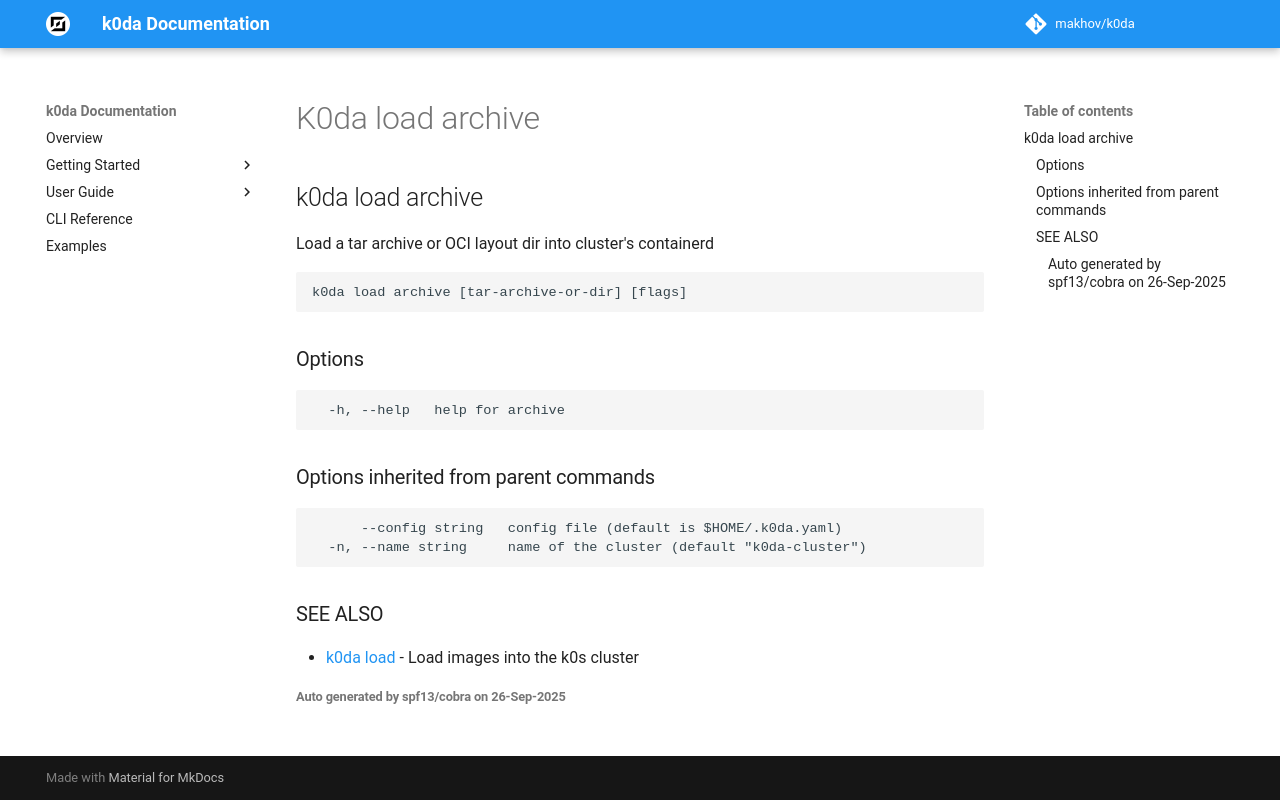

repository: makhov/k0da · page: cli/k0da_load_archive/index.html · generator: mkdocs

## k0da load archive

Load a tar archive or OCI layout dir into cluster's containerd

```
k0da load archive [tar-archive-or-dir] [flags]
```

### Options

```
  -h, --help   help for archive
```

### Options inherited from parent commands

```
      --config string   config file (default is $HOME/.k0da.yaml)
  -n, --name string     name of the cluster (default "k0da-cluster")
```

### SEE ALSO

* [k0da load](k0da_load.md)	 - Load images into the k0s cluster

###### Auto generated by spf13/cobra on 26-Sep-2025
